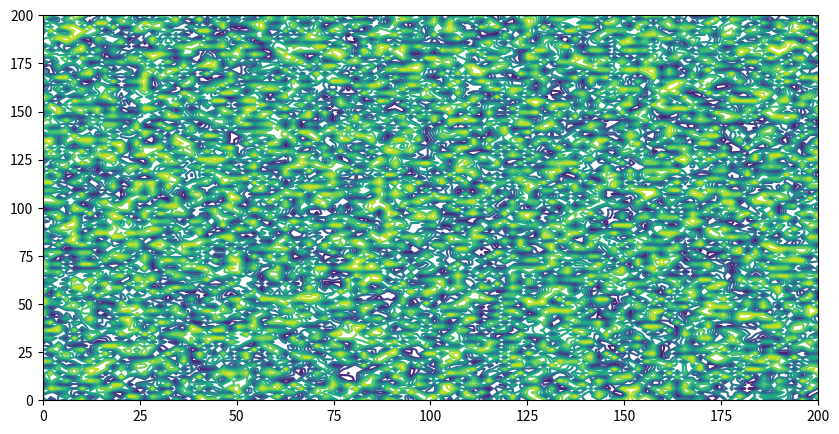

Reproduce this figure in Python. (Note: this script raises an exception after producing the figure.)
whole_updated_process_points=[[[82, 85], [59, 87], [70, 112], [60, 87], [65, 120], [63, 90], [67, 99], [76, 90], [61, 108], [66, 117], [64, 80], [70, 98], [75, 84]], [[82, 86], [60, 88], [71, 111], [61, 88], [66, 119], [64, 91], [68, 99], [77, 91], [62, 107], [67, 116], [65, 81], [71, 99], [76, 85]], [[82, 87], [61, 89], [72, 110], [62, 89], [67, 118], [65, 92], [69, 99], [78, 92], [63, 106], [68, 115], [66, 82], [72, 100], [77, 86]], [[82, 88], [62, 90], [73, 109], [63, 90], [68, 117], [66, 93], [70, 100], [79, 93], [64, 105], [69, 114], [67, 83], [73, 100], [78, 87]], [[82, 89], [63, 91], [74, 108], [64, 91], [69, 116], [67, 94], [71, 100], [80, 94], [65, 104], [70, 113], [68, 84], [74, 100], [79, 88]], [[82, 90], [64, 92], [75, 107], [65, 92], [70, 115], [68, 95], [72, 100], [80, 95], [66, 103], [71, 112], [69, 85], [75, 100], [80, 89]], [[82, 91], [65, 93], [76, 106], [66, 93], [71, 114], [69, 96], [73, 100], [80, 96], [67, 102], [72, 111], [70, 86], [76, 100], [81, 90]], [[82, 92], [66, 94], [77, 105], [67, 94], [72, 113], [70, 97], [74, 100], [80, 97], [68, 101], [73, 110], [71, 87], [77, 100], [81, 91]], [[82, 93], [67, 95], [78, 104], [68, 95], [73, 112], [71, 98], [75, 100], [81, 97], [69, 100], [74, 109], [72, 88], [78, 100], [81, 92]], [[82, 94], [68, 96], [79, 103], [69, 96], [74, 111], [72, 99], [76, 100], [81, 98], [70, 100], [75, 108], [73, 89], [79, 100], [81, 93]], [[82, 95], [69, 97], [80, 102], [70, 97], [75, 110], [73, 100], [77, 101], [81, 99], [71, 100], [76, 107], [74, 90], [80, 101], [81, 94]], [[82, 96], [70, 98], [81, 101], [71, 98], [76, 109], [74, 101], [78, 101], [82, 98], [72, 100], [77, 106], [75, 91], [81, 101], [81, 95]], [[82, 97], [71, 99], [82, 100], [72, 99], [77, 108], [75, 101], [79, 101], [82, 99], [73, 100], [78, 105], [76, 92], [82, 101], [81, 96]], [[82, 98], [72, 100], [82, 101], [73, 100], [78, 107], [76, 101], [80, 101], [82, 100], [74, 101], [79, 104], [77, 93], [83, 102], [81, 97]], [[82, 99], [73, 101], [83, 102], [74, 101], [79, 106], [77, 102], [81, 101], [82, 101], [75, 102], [80, 103], [78, 94], [83, 101], [81, 98]], [[82, 100], [74, 101], [83, 101], [75, 102], [80, 105], [78, 102], [82, 101], [83, 101], [76, 102], [81, 102], [78, 94], [84, 100], [82, 99]]]
whole_updated_process_points_vals=[[-79.51149081393767, -80.40264083695223, -79.40703853925996, -80.33359906445678, -81.83027046336727, -79.58504112128084, -78.39036738028906, -78.47944177380172, -79.47540002146567, -80.90576710138014, -81.85944165023002, -78.09970115651828, -80.18272734782734], [-79.15256581247607, -80.15098975238072, -79.11403641788829, -80.07775015161994, -81.48935793391809, -79.34966186043847, -78.28529863806395, -78.17951566038528, -79.27194045604381, -80.58264714069972, -81.52409247769215, -77.9622615368664, -79.81231715254366], [-78.81584026104979, -79.90537881215666, -78.82845132532007, -79.82799297769675, -81.1499938083636, -79.12267959523545, -78.17894607595022, -77.88962846454497, -79.07803708358891, -80.2629590120805, -81.19038936829057, -77.8418920538096, -79.4455130703334], [-78.50183308538199, -79.66650190477888, -78.55129040843423, -79.58504112128084, -80.8127130135247, -78.90497940724121, -78.06179973983888, -77.61114336439057, -78.89458354678945, -79.94737704734372, -80.85885703831927, -77.72981450344963, -79.08322133260663], [-78.21103487731403, -79.43510436655784, -78.28364734222274, -79.34966186043847, -80.47810342238486, -78.69751074588255, -77.95254182580882, -77.34554600994731, -78.72253328848511, -79.6366378287619, -80.5300711568953, -77.61627184561583, -78.72644465571946], [-77.94390577108348, -79.21198620806462, -78.0267086329061, -79.12267959523545, -80.14681044053361, -78.50129122770298, -77.8418920538096, -77.2104567523269, -78.56290264110226, -79.33154522627517, -80.2046626799362, -77.501225267834, -78.37629124267106], [-77.70087341068991, -78.99800546634873, -77.78176021261793, -78.90497940724121, -79.81954194405436, -78.31741053011858, -77.72981450344963, -77.09963492625397, -78.41677394057241, -79.03297577023916, -79.88332250897288, -77.38463439461952, -78.03398448842452], [-77.48233102553664, -78.7940816732794, -77.55019430240462, -78.69751074588255, -79.49707358606264, -78.14703435607328, -77.61627184561583, -77.01325631659059, -78.28529863806395, -78.74188436667947, -79.56680648997101, -77.26645720240911, -77.79777459911627], [-77.28863563106184, -78.60119942686197, -77.33351651005532, -78.50129122770298, -79.18025448755365, -77.99140844002004, -77.501225267834, -76.89152264945422, -78.169700377573, -78.45931035828659, -79.25594076582261, -77.14664992862538, -77.58539731717615], [-77.12010637036326, -78.420412048288, -77.13335311705055, -78.31741053011858, -78.87001332593468, -77.85186255882478, -77.38463439461952, -76.8279238268238, -78.06179973983888, -78.1863839295732, -78.95162749398, -77.0251669743815, -77.39718998248259], [-76.97702301188284, -78.25284530273936, -76.95145849445352, -78.14703435607328, -78.56736483142824, -77.72981450344963, -77.27784013124807, -76.78972257063731, -77.95254182580882, -77.92433284853341, -78.65485093769362, -76.91434018301904, -77.2334540379824], [-76.85962461705405, -78.09970115651828, -76.78972257063731, -77.99140844002004, -78.27341669724593, -77.6267739585767, -77.15835120550759, -76.70262872334214, -77.8418920538096, -77.67448952957731, -78.36668393530928, -76.78972257063731, -77.09445364962063], [-76.76810839044268, -77.9622615368664, -76.65017825412473, -77.85186255882478, -77.98937690382623, -77.5120092713727, -77.03720014281342, -76.66329644004537, -77.72981450344963, -77.43829839322379, -78.08829474688557, -76.66329644004537, -76.98041448321383], [-76.70262872334214, -77.8418920538096, -76.66329644004537, -77.72981450344963, -77.71656145024987, -77.39571179195649, -76.91434018301904, -76.65017825412473, -77.6267739585767, -77.2173234867645, -77.82095427078534, -76.57552297355328, -76.89152264945422], [-76.66329644004537, -77.74004563549155, -76.57552297355328, -77.6267739585767, -77.45640247691236, -77.31197214522798, -76.78972257063731, -76.66329644004537, -77.54434622765794, -77.01325631659059, -77.56604361462895, -76.5350086923429, -76.8279238268238], [-76.65017825412473, -77.6267739585767, -76.5350086923429, -77.54434622765794, -77.2104567523269, -77.19343731257052, -76.66329644004537, -76.5350086923429, -77.42892809953719, -76.8279238268238, -77.56604361462895, -76.39087871083737, -76.66329644004537]]

import matplotlib.pyplot as plt
import numpy as np
from matplotlib.animation import FuncAnimation

ani_file_name = 'C:/Users/<user>/Research/Codes_work/AI_army/anchors_animation.gif'
fig, ax = plt.subplots(figsize=(10, 5))  # Create a single subplot

# Set limits for the axis (scatter plot and contour plot will share the same axis)
ax.set_xlim(0, 200)
ax.set_ylim(0, 200)

# Create the contour plot on the same axis (ax)
# Replace X_contour, Y_contour, and grid with the actual data for contour
X_contour, Y_contour = np.meshgrid(np.linspace(0, 200, 100), np.linspace(0, 200, 100))
grid = np.random.rand(100, 100) * 10  # Replace this with your actual grid data
levels = np.linspace(0, 10, 11)
contour = ax.contour(X_contour, Y_contour, grid, levels)

# Create an empty scatter plot (will be updated in the animation)
scatter = ax.scatter([], [], c=[], cmap='viridis')

# Update the scatter plot for each anchor update
def update(frame):
    x_points = [point[0] for point in whole_updated_process_points[frame]]
    y_points = [point[1] for point in whole_updated_process_points[frame]]
    vals = whole_updated_process_points_vals[frame]

    scatter.set_offsets(np.c_[x_points, y_points])
    scatter.set_array(np.array(vals))
    ax.set_title(f'Step {frame + 1}')

# Animation plot
ani = FuncAnimation(fig, update, frames=len(whole_updated_process_points), interval=400, blit=False)

# Save the animation as a GIF
ani.save(ani_file_name, writer='pillow')

plt.show()
